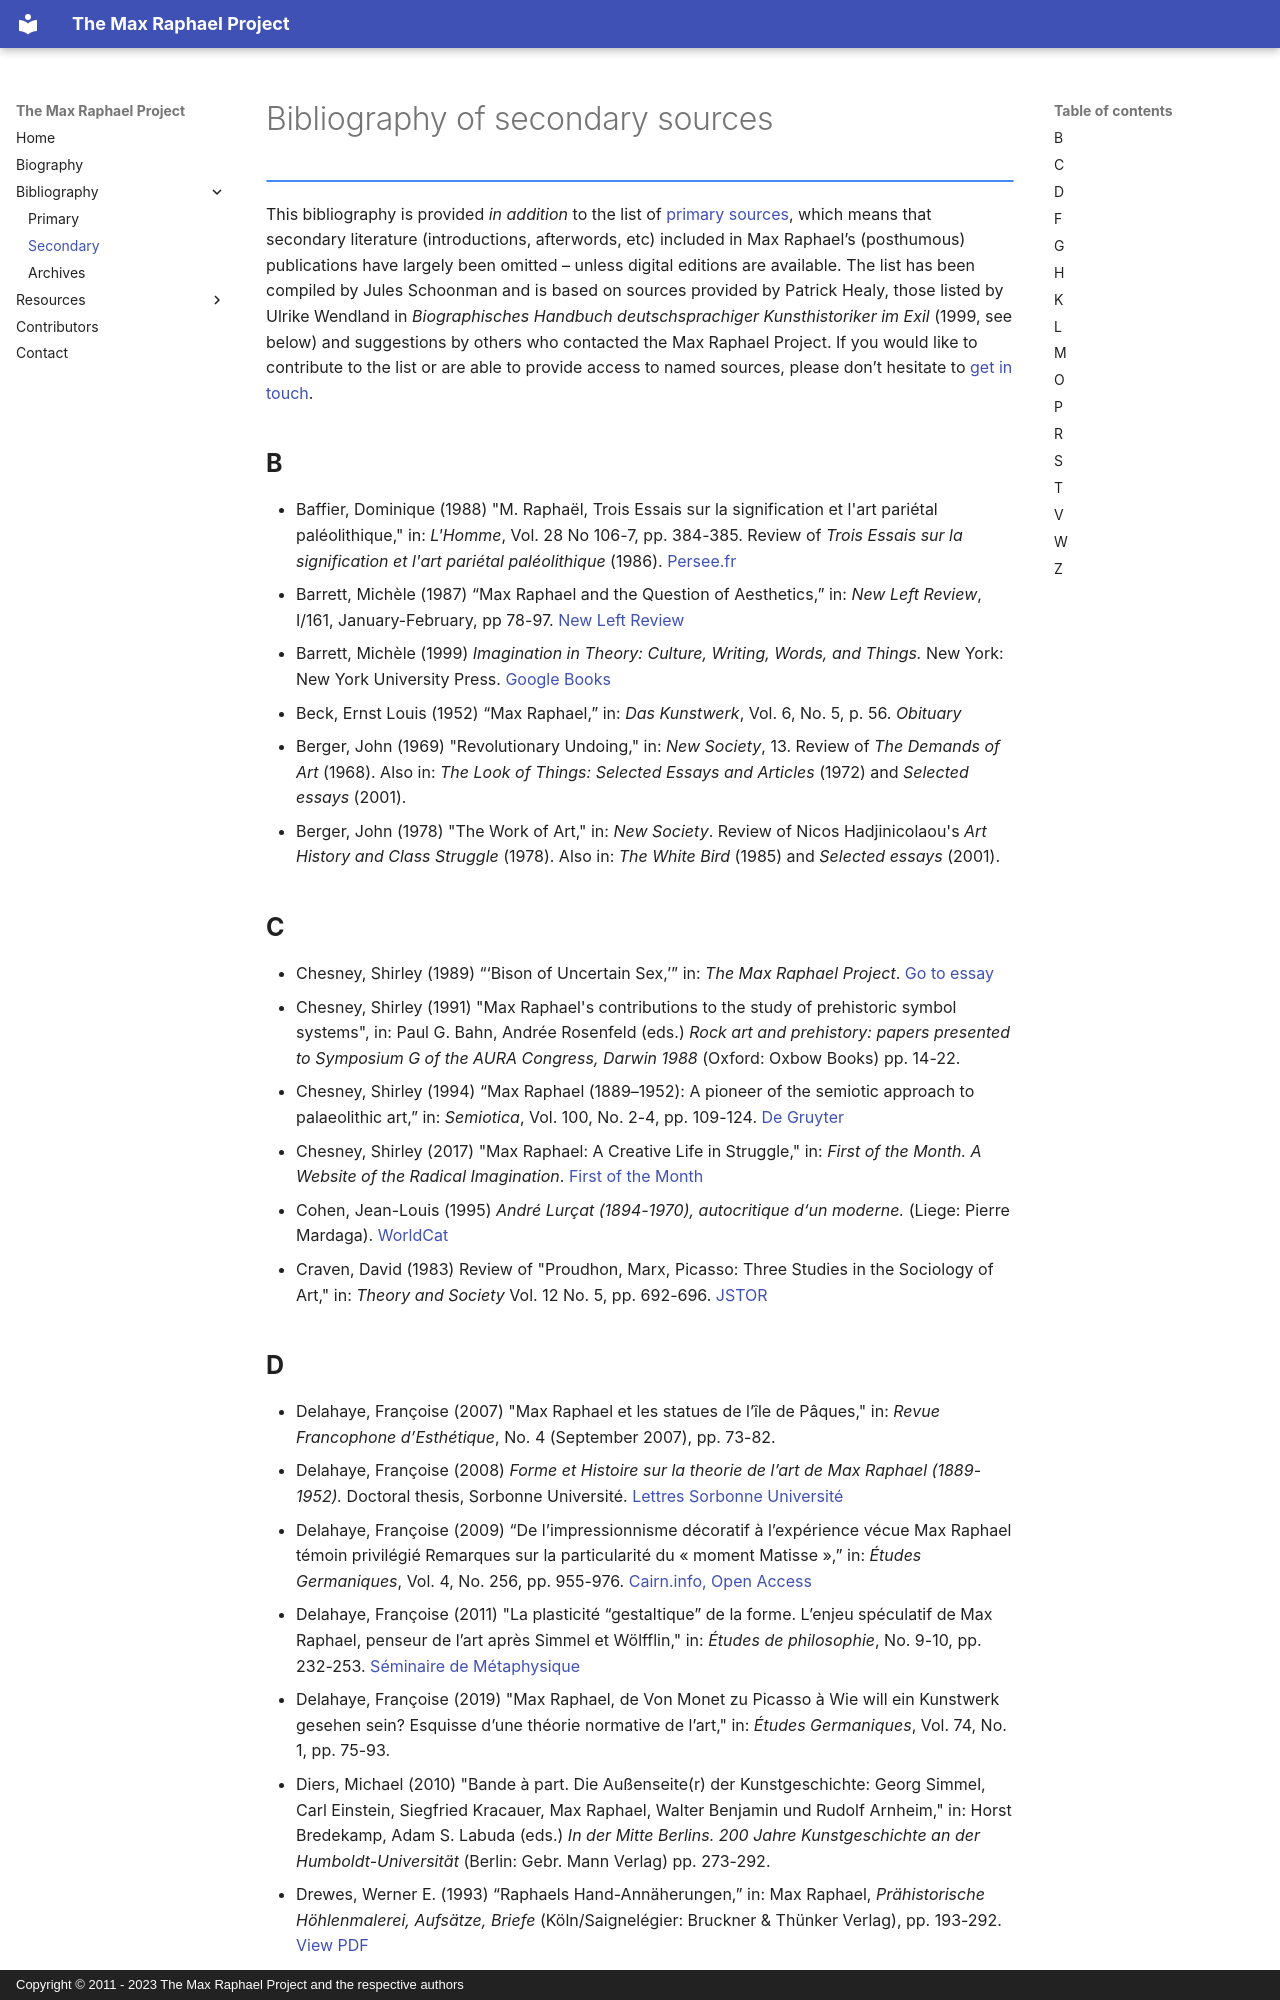

repository: sammeltassen/max-raphael-project · page: bibliography/secondary/index.html · generator: mkdocs · copyright: Copyright © 2011 - 2023 The Max Raphael Project and the respective authors

# Bibliography of secondary sources

!!! note ""
This bibliography is provided _in addition_ to the list of [primary sources](primary.md), which means that secondary literature (introductions, afterwords, etc) included in Max Raphael’s (posthumous) publications have largely been omitted – unless digital editions are available. The list has been compiled by Jules Schoonman and is based on sources provided by Patrick Healy, those listed by Ulrike Wendland in _Biographisches Handbuch deutschsprachiger Kunsthistoriker im Exil_ (1999, see below) and suggestions by others who contacted the Max Raphael Project. If you would like to contribute to the list or are able to provide access to named sources, please don’t hesitate to [get in touch](../project/contact.md).

## **B**

- Baffier, Dominique (1988) "M. Raphaël, Trois Essais sur la signification et l'art pariétal paléolithique," in: _L'Homme_, Vol. 28 No 106-7, pp. 384-385. Review of _Trois Essais sur la signification et l'art pariétal paléolithique_ (1986). [Persee.fr](https://www.persee.fr/doc/hom_0439-4216_1988_num_28_106_369035)
- Barrett, Michèle (1987) “Max Raphael and the Question of Aesthetics,” in: _New Left Review_, I/161, January-February, pp 78-97. [New Left Review][1]
- Barrett, Michèle (1999) _Imagination in Theory: Culture, Writing, Words, and Things._ New York: New York University Press. [Google Books][2]
- Beck, Ernst Louis (1952) “Max Raphael,” in: _Das Kunstwerk_, Vol. 6, No. 5, p. 56. _Obituary_
- Berger, John (1969) "Revolutionary Undoing," in: _New Society_, 13. Review of _The Demands of Art_ (1968). Also in: _The Look of Things: Selected Essays and Articles_ (1972) and _Selected essays_ (2001).
- Berger, John (1978) "The Work of Art," in: _New Society_. Review of Nicos Hadjinicolaou's _Art History and Class Struggle_ (1978). Also in: _The White Bird_ (1985) and _Selected essays_ (2001).

## **C**

- Chesney, Shirley (1989) “‘Bison of Uncertain Sex,’” in: _The Max Raphael Project_. [Go to essay][3]
- Chesney, Shirley (1991) "Max Raphael's contributions to the study of prehistoric symbol systems", in: Paul G. Bahn, Andrée Rosenfeld (eds.) _Rock art and prehistory: papers presented to Symposium G of the AURA Congress, Darwin 1988_ (Oxford: Oxbow Books) pp. 14-22.
- Chesney, Shirley (1994) “Max Raphael (1889–1952): A pioneer of the semiotic approach to palaeolithic art,” in: _Semiotica_, Vol. 100, No. 2-4, pp. 109-124. [De Gruyter][4]
- Chesney, Shirley (2017) "Max Raphael: A Creative Life in Struggle," in: _First of the Month. A Website of the Radical Imagination_. [First of the Month](https://www.firstofthemonth.org/max-raphael-a-creative-life-in-struggle/)
- Cohen, Jean-Louis (1995) _André Lurçat (1894-1970), autocritique d‘un moderne._ (Liege: Pierre Mardaga). [WorldCat][5]
- Craven, David (1983) Review of "Proudhon, Marx, Picasso: Three Studies in the Sociology of Art," in: _Theory and Society_ Vol. 12 No. 5, pp. 692-696. [JSTOR](https://www.jstor.org/stable/657425)
